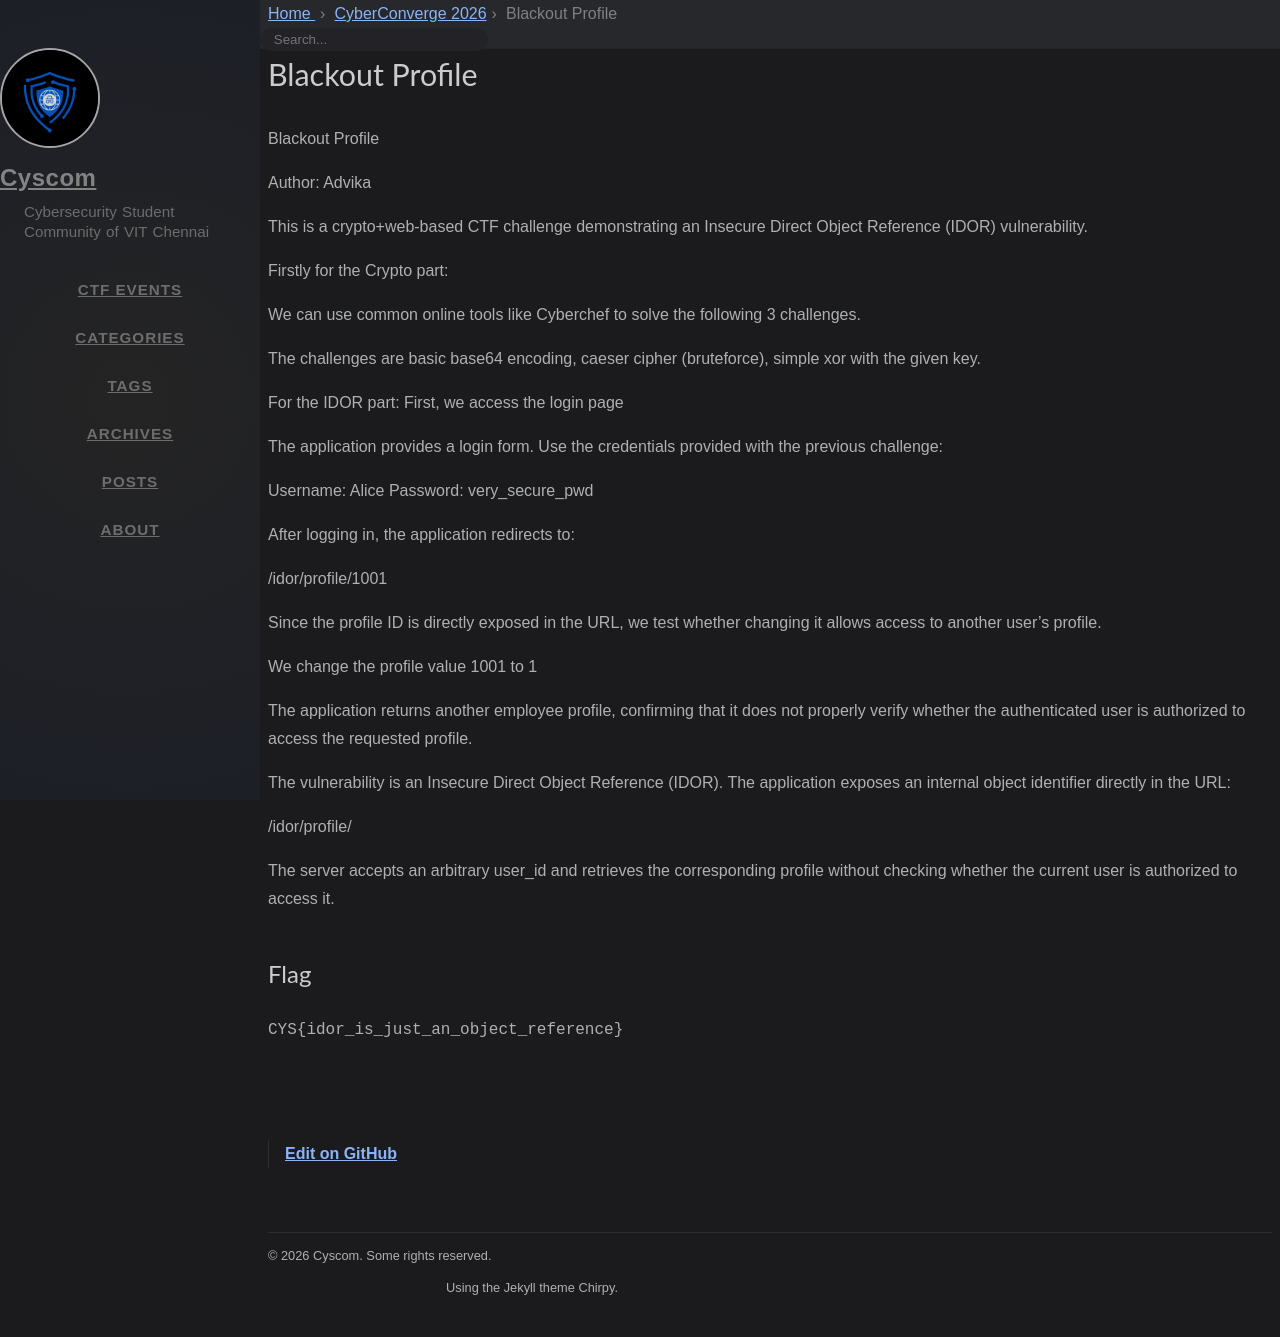

repository: cyscomvit/writeups · page: writeups/CyberConverge_2026/01-blackout-writeup.html · generator: jekyll

---
layout: writeup

title: Blackout Profile
difficulty: Easy
points: 10
categories: [Crypto/Web]
tags: []

flag: CYS{idor_is_just_an_object_reference}
---

Blackout Profile

Author: Advika

This is a crypto+web-based CTF challenge demonstrating an Insecure Direct Object Reference (IDOR) vulnerability.

Firstly for the Crypto part:

We can use common online tools like Cyberchef to solve the following 3 challenges.

The challenges are basic base64 encoding, caeser cipher (bruteforce), simple xor with the given key. 

For the IDOR part:
First, we access the login page

The application provides a login form. Use the credentials provided with the previous challenge:

Username: Alice
Password: very_secure_pwd

After logging in, the application redirects to:

/idor/profile/1001

Since the profile ID is directly exposed in the URL, we test whether changing it allows access to another user's profile.

We change the profile value 1001 to 1

The application returns another employee profile, confirming that it does not properly verify whether the authenticated user is authorized to access the requested profile.

The vulnerability is an Insecure Direct Object Reference (IDOR). The application exposes an internal object identifier directly in the URL:

/idor/profile/<user_id>

The server accepts an arbitrary user_id and retrieves the corresponding profile without checking whether the current user is authorized to access it.
